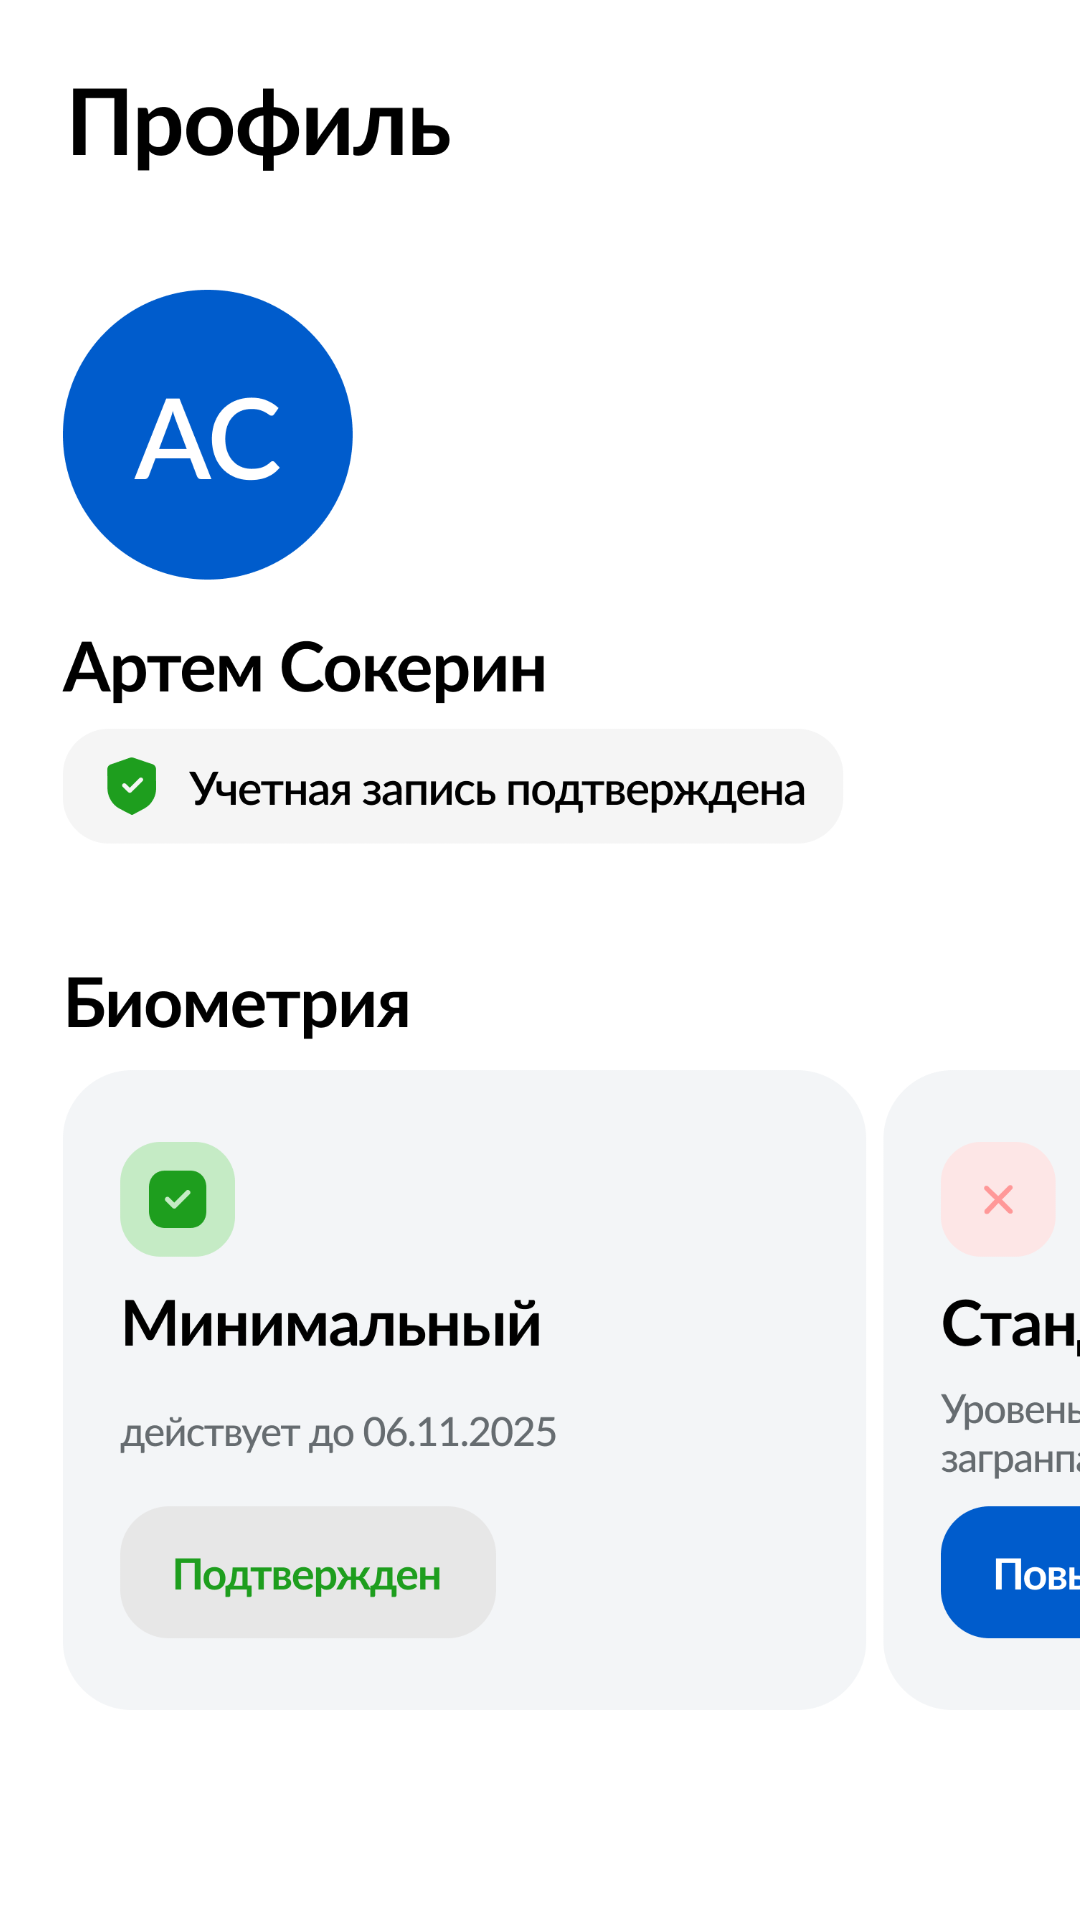

Reconstruct the res/layout file that produces this screen, plus the resources it refers to.
<!-- AndroidManifest.xml: application theme Theme.GosBio -->
<!-- res/layout/fragment_profile.xml -->
<?xml version="1.0" encoding="utf-8"?>
<LinearLayout xmlns:android="http://schemas.android.com/apk/res/android"
    xmlns:app="http://schemas.android.com/apk/res-auto"
    xmlns:tools="http://schemas.android.com/tools"
    android:layout_width="match_parent"
    android:layout_height="match_parent"
    tools:context=".ProfileFragment"
    android:background="@color/white">

    <ScrollView
        android:layout_width="match_parent"
        android:layout_height="match_parent">

        <LinearLayout
            android:layout_width="match_parent"
            android:layout_height="wrap_content"
            android:orientation="vertical"
            android:layout_marginStart="20dp">

            <ImageView
                android:layout_width="match_parent"
                android:layout_height="match_parent"
                android:adjustViewBounds="true"
                android:src="@drawable/image_profile"
                android:layout_marginTop="22dp"
                android:layout_marginBottom="30dp"/>

        </LinearLayout>

    </ScrollView>

</LinearLayout>
<!-- resources referenced by this layout -->
<resources>
  <color name="white">#FFFFFFFF</color>
  <!-- drawable image_profile: png bitmap (drawable, 95850 bytes) -->
  <style name="Theme.GosBio" parent="Base.Theme.GosBio" />
  <style name="Base.Theme.GosBio" parent="Theme.Material3.DayNight.NoActionBar">
          
          
      </style>
</resources>
